Run: headless pygame with SDL's dummy video driver; simulated clock (each Clock.tick advances the game by its frame time, no real sleeping); random seed 0; keys injected as events and as key.get_pressed() state; mouse plan: one left click at the window centre at the start of phase 2, then a move to the lower-right quarter at the start of phase 3.
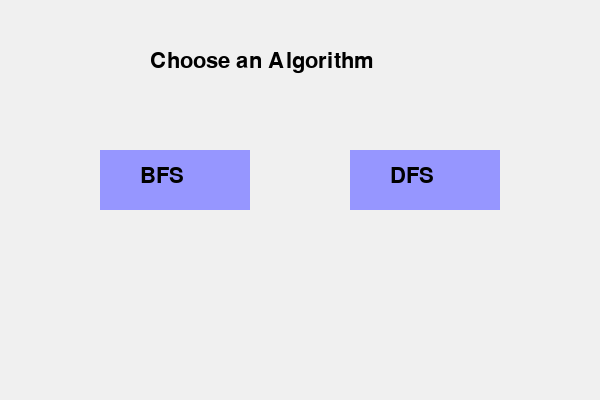
Frame 1 of 4 · flips 1–60 · no input
Frame 2 of 4 · flips 61–180 · clicked the window centre · tapped SPACE, RETURN · held RIGHT (→), D · screen unchanged from frame 1, image omitted
Frame 3 of 4 · flips 181–300 · moved the mouse to the lower-right quarter · held DOWN (↓), S · screen unchanged from frame 2, image omitted
Frame 4 of 4 · flips 301–420 · held LEFT (←), A, UP (↑), W · screen unchanged from frame 3, image omitted

The pygame program that drew these frames:

import pygame
import sys
import collections
pygame.init()
WIDTH, HEIGHT = 600, 400
screen = pygame.display.set_mode((WIDTH, HEIGHT))
FONT = pygame.font.SysFont(None, 24)
clock = pygame.time.Clock()
# Graph nodes positioned manually
nodes_pos = {
    'A': (100, 100),
    'B': (250, 60),
    'C': (250, 200),
    'D': (400, 50),
    'E': (500, 150),
    'F': (400, 300)
}   

graph = {
    'A': ['B', 'C'],
    'B': ['A', 'D', 'E'],
    'C': ['A', 'F', 'E'],
    'D': ['B'],
    'E': ['B', 'F', 'C'],
    'F': ['C', 'E']
}

def draw_graph(visited=set(), frontier=set(), current=None, traversal_order=None):
    screen.fill((240, 240, 240))
    # Draw edges
    for node, neighbors in graph.items():
        x1, y1 = nodes_pos[node]
        for n in neighbors:
            x2, y2 = nodes_pos[n]
            pygame.draw.line(screen, (0, 0, 0), (x1, y1), (x2, y2), 2)
    # Draw nodes
    for node, (x, y) in nodes_pos.items():
        color = (200, 200, 200)
        if node in visited:
            color = (100, 200, 100)
        if node in frontier:
            color = (255, 200, 100)
        if node == current:
            color = (255, 100, 100)
        pygame.draw.circle(screen, color, (x, y), 25)
        text = FONT.render(node, True, (0, 0, 0))
        text_rect = text.get_rect(center=(x, y))
        screen.blit(text, text_rect)
    
    # Draw traversal order text
    if traversal_order is not None:
        order_text = "Traversal Order: " + " -> ".join(traversal_order)
        text = FONT.render(order_text, True, (0, 0, 0))
        screen.blit(text, (10, 10))
    
    pygame.display.flip()

def bfs(start):
    visited = set()
    queue = collections.deque([start])
    traversal_order = []
    while queue:
        current = queue.popleft()
        visited.add(current)
        traversal_order.append(current)
        draw_graph(visited=visited, frontier=set(queue), current=current, traversal_order=traversal_order)
        pygame.time.wait(700)
        for event in pygame.event.get():
            if event.type == pygame.QUIT:
                pygame.quit()
                sys.exit()
        for neighbor in graph[current]:
            if neighbor not in visited and neighbor not in queue:
                queue.append(neighbor)

def dfs(start):
    visited = set()
    stack = [start]
    traversal_order = []
    while stack:
        current = stack.pop()
        if current not in visited:
            visited.add(current)
            traversal_order.append(current)
            draw_graph(visited=visited, frontier=set(stack), current=current, traversal_order=traversal_order)
            pygame.time.wait(700)
            for event in pygame.event.get():
                if event.type == pygame.QUIT:
                    pygame.quit()
                    sys.exit()
            # Add neighbors in reverse order to maintain left-to-right traversal
            for neighbor in reversed(graph[current]):
                if neighbor not in visited:
                    stack.append(neighbor)

def get_clicked_node(pos):
    """Check if a click position is on a node and return the node name."""
    for node, (x, y) in nodes_pos.items():
        distance = ((pos[0] - x)**2 + (pos[1] - y)**2)**0.5
        if distance <= 25:
            return node
    return None

def main():
    
    pygame.time.wait(1000)
    
    # Wait for user to choose between BFS and DFS
    algorithm = None
    font_large = pygame.font.SysFont(None, 32)
    bfs_button = pygame.Rect(100, 150, 150, 60)
    dfs_button = pygame.Rect(350, 150, 150, 60)
    draw_graph()
    
    choosing_algorithm = True
    while choosing_algorithm:
        screen.fill((240, 240, 240))
        instruction = font_large.render("Choose an Algorithm", True, (0, 0, 0))
        screen.blit(instruction, (150, 50))
        
        # Draw BFS button
        pygame.draw.rect(screen, (150, 150, 255), bfs_button)
        bfs_text = font_large.render("BFS", True, (0, 0, 0))
        screen.blit(bfs_text, (140, 165))
        
        # Draw DFS button
        pygame.draw.rect(screen, (150, 150, 255), dfs_button)
        dfs_text = font_large.render("DFS", True, (0, 0, 0))
        screen.blit(dfs_text, (390, 165))
        
        pygame.display.flip()
        
        for event in pygame.event.get():
            if event.type == pygame.QUIT:
                pygame.quit()
                sys.exit()
            elif event.type == pygame.MOUSEBUTTONDOWN:
                if bfs_button.collidepoint(event.pos):
                    algorithm = "bfs"
                    choosing_algorithm = False
                elif dfs_button.collidepoint(event.pos):
                    algorithm = "dfs"
                    choosing_algorithm = False
    
    # Wait for user to click on a node to start traversal
    waiting = True
    selected_node = None
    
    while waiting:
        screen.fill((240, 240, 240))
        instruction = font_large.render("Click on a node to start", True, (0, 0, 0))
        screen.blit(instruction, (80, 20))
        
        # Draw edges
        for node, neighbors in graph.items():
            x1, y1 = nodes_pos[node]
            for n in neighbors:
                x2, y2 = nodes_pos[n]
                pygame.draw.line(screen, (0, 0, 0), (x1, y1), (x2, y2), 2)
        
        # Draw nodes
        for node, (x, y) in nodes_pos.items():
            pygame.draw.circle(screen, (200, 200, 200), (x, y), 25)
            text = FONT.render(node, True, (0, 0, 0))
            text_rect = text.get_rect(center=(x, y))
            screen.blit(text, text_rect)
        
        pygame.display.flip()
        
        for event in pygame.event.get():
            if event.type == pygame.QUIT:
                pygame.quit()
                sys.exit()
            elif event.type == pygame.MOUSEBUTTONDOWN:
                clicked_node = get_clicked_node(event.pos)
                if clicked_node:
                    selected_node = clicked_node
                    waiting = False
    
    # Run selected algorithm from selected node
    if algorithm == "bfs":
        bfs(selected_node)
    else:
        dfs(selected_node)
    
    pygame.time.wait(2000)
    pygame.quit()

if __name__ == "__main__":
    main()
